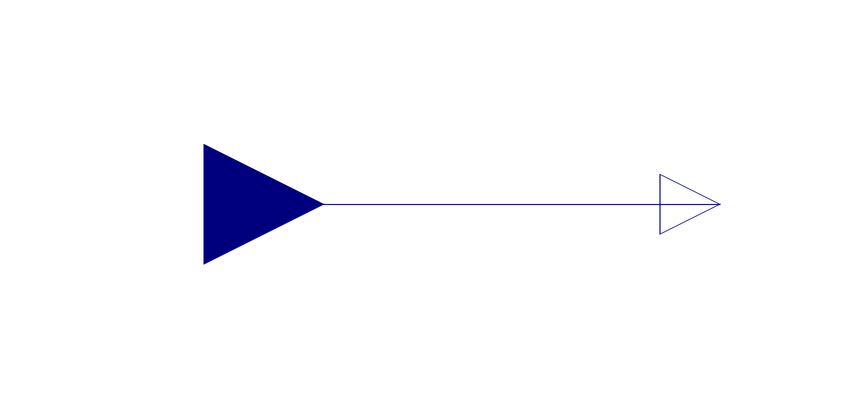

The component connection diagram of the Modelica model below, drawn from its own Placement and Line annotations.

model Dummytest
  Modelica.Blocks.Interfaces.RealInput u
    annotation (Placement(transformation(extent={{-70,6},{-30,46}})));
  Modelica.Blocks.Interfaces.RealOutput y
    annotation (Placement(transformation(extent={{26,16},{46,36}})));
  parameter Real a=3;
equation
  connect(u, y) annotation (Line(points={{-50,26},{36,26}}, color={0,0,127}));
  annotation (Icon(coordinateSystem(preserveAspectRatio=false)), Diagram(
        coordinateSystem(preserveAspectRatio=false)));
end Dummytest;